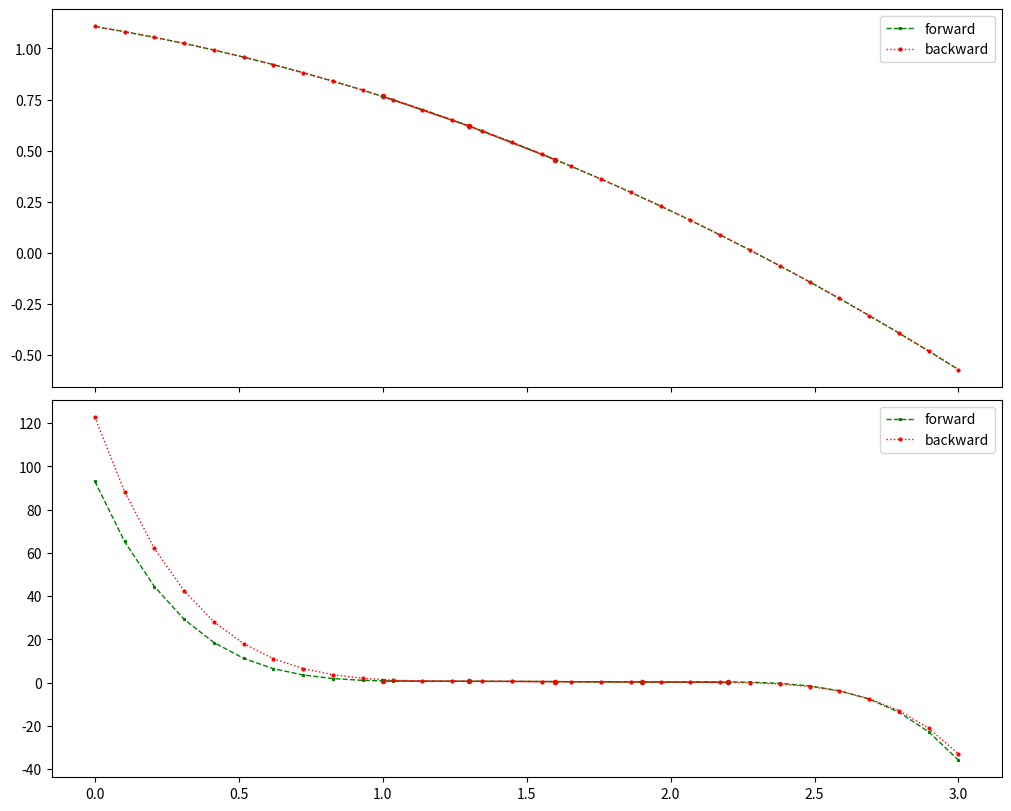

Here is the Python script that generated this plot:
import matplotlib.pyplot as plt
import numpy as np
import pandas as pd


class Divided_difference:
    def __init__(self, x: np.ndarray, fx: np.ndarray, verbose=False):
        x = np.asarray(x)
        fx = np.asarray(fx)
        self.table = pd.DataFrame(
            {
                "x": x,
                "f[x_i]": fx,
                **{f"f[x_(i-{i})]": np.nan for i in range(1, x.shape[0])},
            }
        )
        for c in range(1, x.shape[0]):
            for r in range(x.shape[0] - c):
                self.table.iat[r, c + 1] = (
                    self.table.iat[r + 1, c] - self.table.iat[r, c]
                ) / (x[r + c] - x[r])

        if verbose:
            print(self.table)

        self.polyfunc_forward = lambda a: self.__polynomia_forward(a, 0, 1)
        self.polyfunc_backward = lambda a: self.__polynomia_backward(a, 0, 1)

    def __expression_backward(self, i, cur):
        if i >= self.table.shape[0]:
            return ""
        return (
            "{:+.6f}".format(self.table.iat[-i - 1, i + 1])
            + cur
            + self.__expression_backward(
                i + 1, cur + f"(x - {self.table.iat[-i - 1, 0]})"
            )
        )

    def __expression_forward(self, i, cur):
        if i >= self.table.shape[0]:
            return ""
        return (
            "{:+.6f}".format(self.table.iat[0, i + 1])
            + cur
            + self.__expression_forward(i + 1, cur + f"(x - {self.table.iat[i, 0]})")
        )

    def __expression_central(self, i, cur):
        N = self.table.shape[0]
        if i >= N:
            return ""
        row = (N - i) // 2
        if 1 & (N - i):
            return (
                "{:+.6f}".format(self.table.iat[row, i + 1])
                + cur
                + self.__expression_central(
                    i + 1, cur + f"(x - {self.table.iat[row, 0]})"
                )
            )

    @property
    def expression_forward(self) -> str:
        return self.__expression_forward(0, "")

    @property
    def expression_backward(self) -> str:
        return self.__expression_backward(0, "")

    @property
    def expression_central(self) -> str:
        return self.__expression_central(0, "")

    def __polynomia_forward(self, xx, i, cur):
        if i >= self.table.shape[0]:
            return 0
        return self.table.iat[0, i + 1] * cur + self.__polynomia_forward(
            xx, i + 1, cur * (xx - self.table.iat[i, 0])
        )

    def __polynomia_backward(self, xx, i, cur):
        if i >= self.table.shape[0]:
            return 0
        return self.table.iat[-i - 1, i + 1] * cur + self.__polynomia_backward(
            xx, i + 1, cur * (xx - self.table.iat[-i - 1, 0])
        )

    def add_point(self, x, y):
        x = np.asarray(x)
        y = np.asarray(y)
        n = self.table.shape[0]
        df = pd.DataFrame(
            {
                "x": x,
                "f[x_i]": y,
                **{f"f[x_(i-{i})]": np.nan for i in range(1, n + x.shape[0])},
            }
        )
        self.table = pd.concat((self.table, df), axis=0, ignore_index=True)
        for r in range(n - 1, self.table.shape[0] - 1):
            for c in range(r + 1):
                self.table.iat[r - c, c + 2] = (
                    self.table.iat[r - c, c + 1] - self.table.iat[r - c + 1, c + 1]
                ) / (self.table.iat[r - c, 0] - self.table.iat[r - c + 1, 0])


def main():
    fig, axes = plt.subplots(
        2, 1, figsize=(10, 8), constrained_layout=True, sharex=True
    )
    x = [1.0, 1.3, 1.6]
    # , 1.9, 2.2])
    fx = [0.7651977, 0.6200860, 0.4554022]
    # , 0.2818186, .1103623])
    df = Divided_difference(x, fx, verbose=True)
    axes[0].plot(x, fx, "ro-", ms=3, lw=1)
    xx = np.linspace(0, 3, 30)
    axes[0].plot(xx, df.polyfunc_forward(xx), "g*--", ms=2, lw=1, label="forward")
    axes[0].plot(xx, df.polyfunc_backward(xx), "ro:", ms=2, lw=1, label="backward")
    # axes[0].set_title('\n'.join(wrap(f'$f(x) = {df.expression_forward}$', width=75)))
    axes[0].legend()

    df.add_point([1.9, 2.2], [0.2818186, 0.1103623])
    df.add_point([x[-1]], [fx[-1]])
    axes[1].plot(x + [1.9, 2.2], fx + [0.2818186, 0.1103623], "ro-", ms=3, lw=1)
    axes[1].plot(xx, df.polyfunc_forward(xx), "g*--", ms=2, lw=1, label="forward")
    axes[1].plot(xx, df.polyfunc_backward(xx), "ro:", ms=2, lw=1, label="backward")
    # axes[1].set_title('\n'.join(wrap(f'f(x) = {df.expression_forward}', width=75)))
    axes[1].legend()
    plt.show()


if __name__ == "__main__":
    main()
